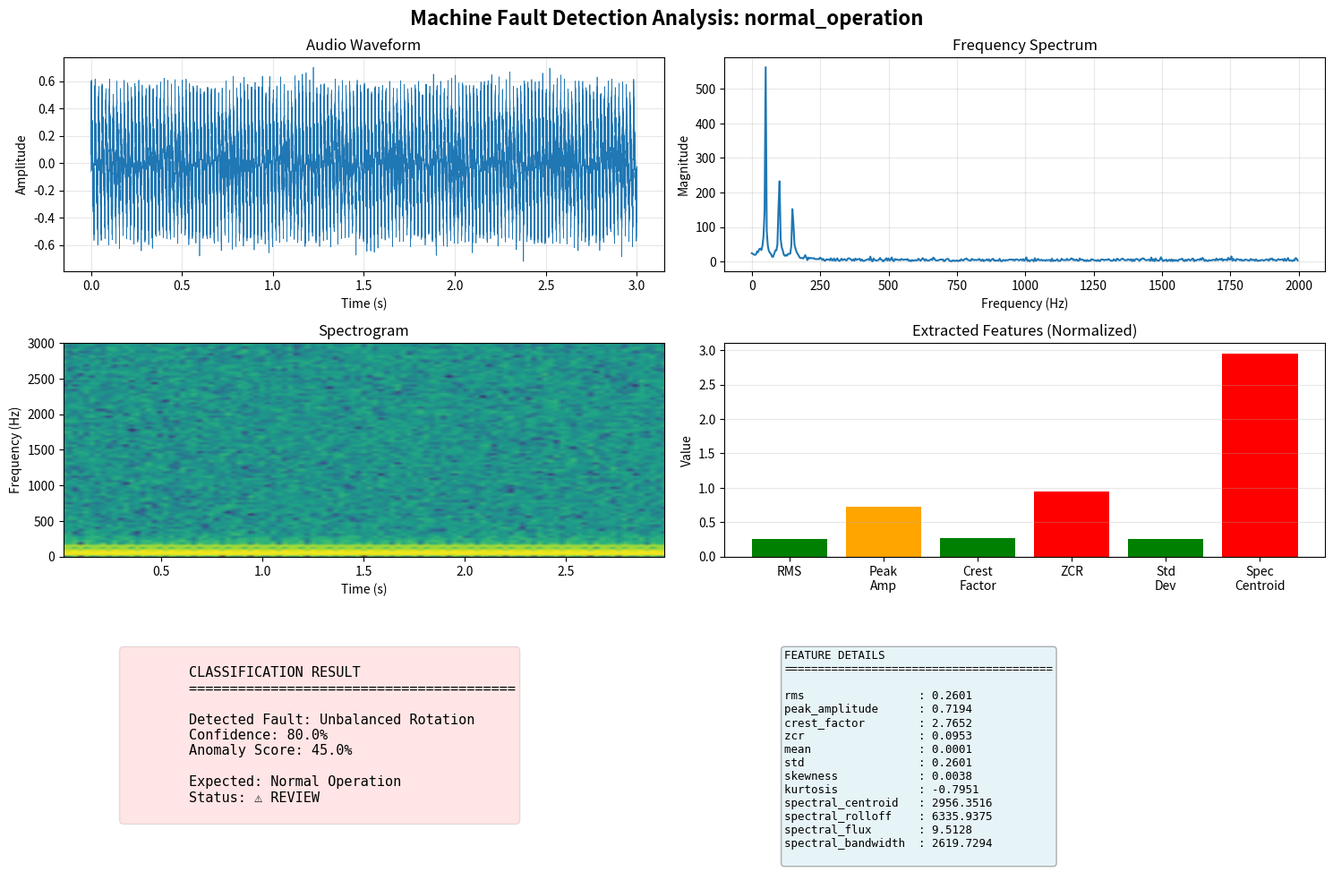
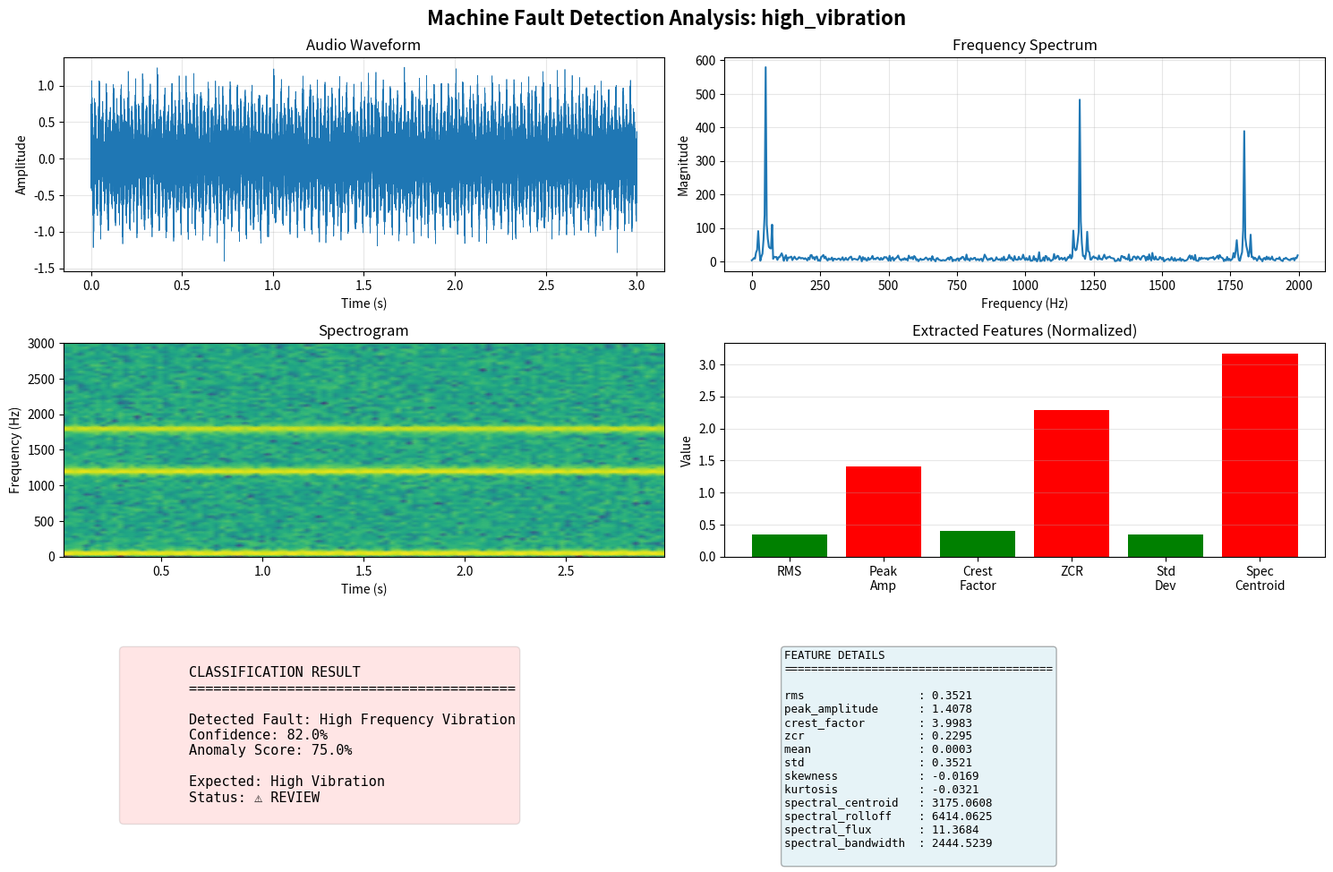
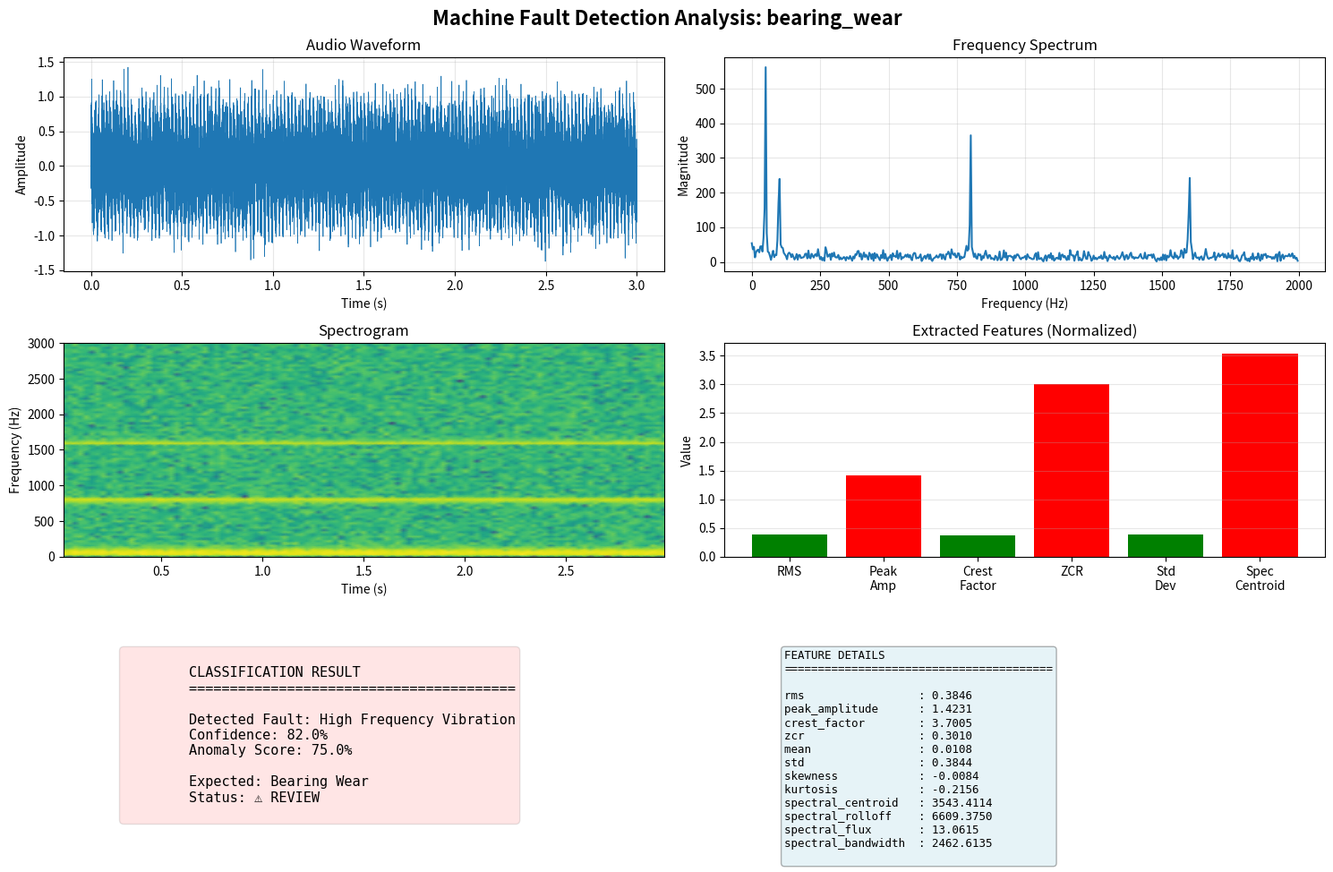
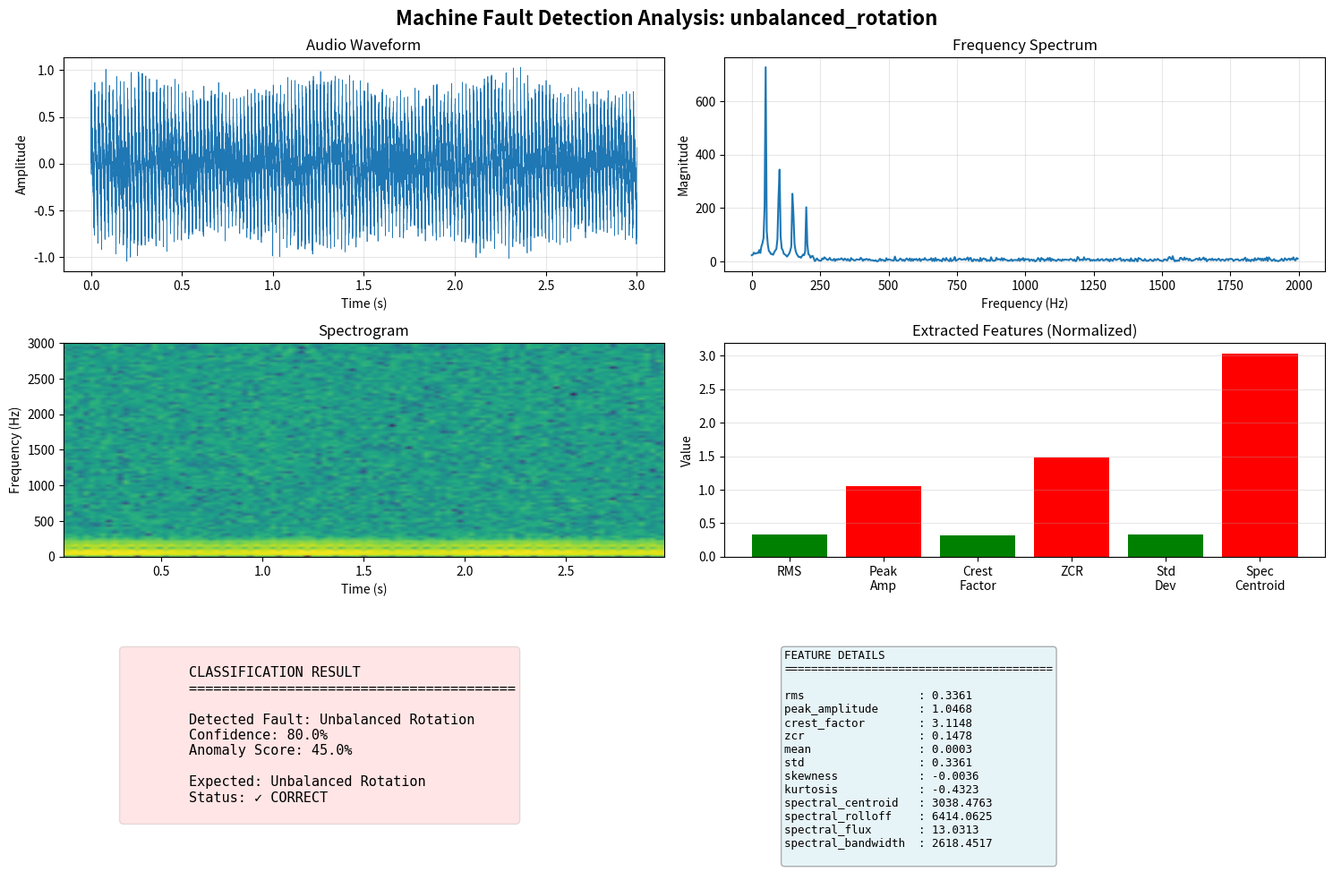
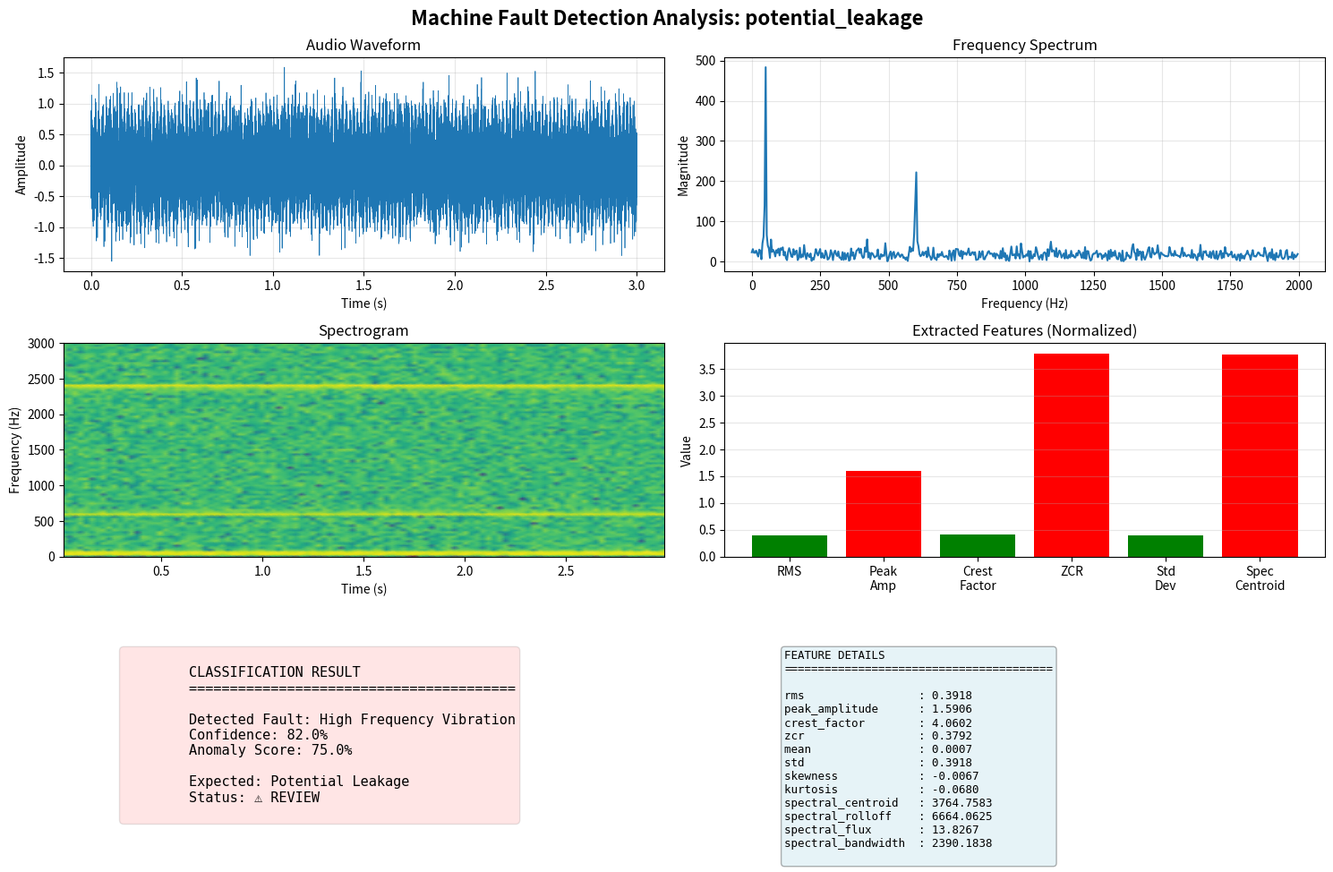
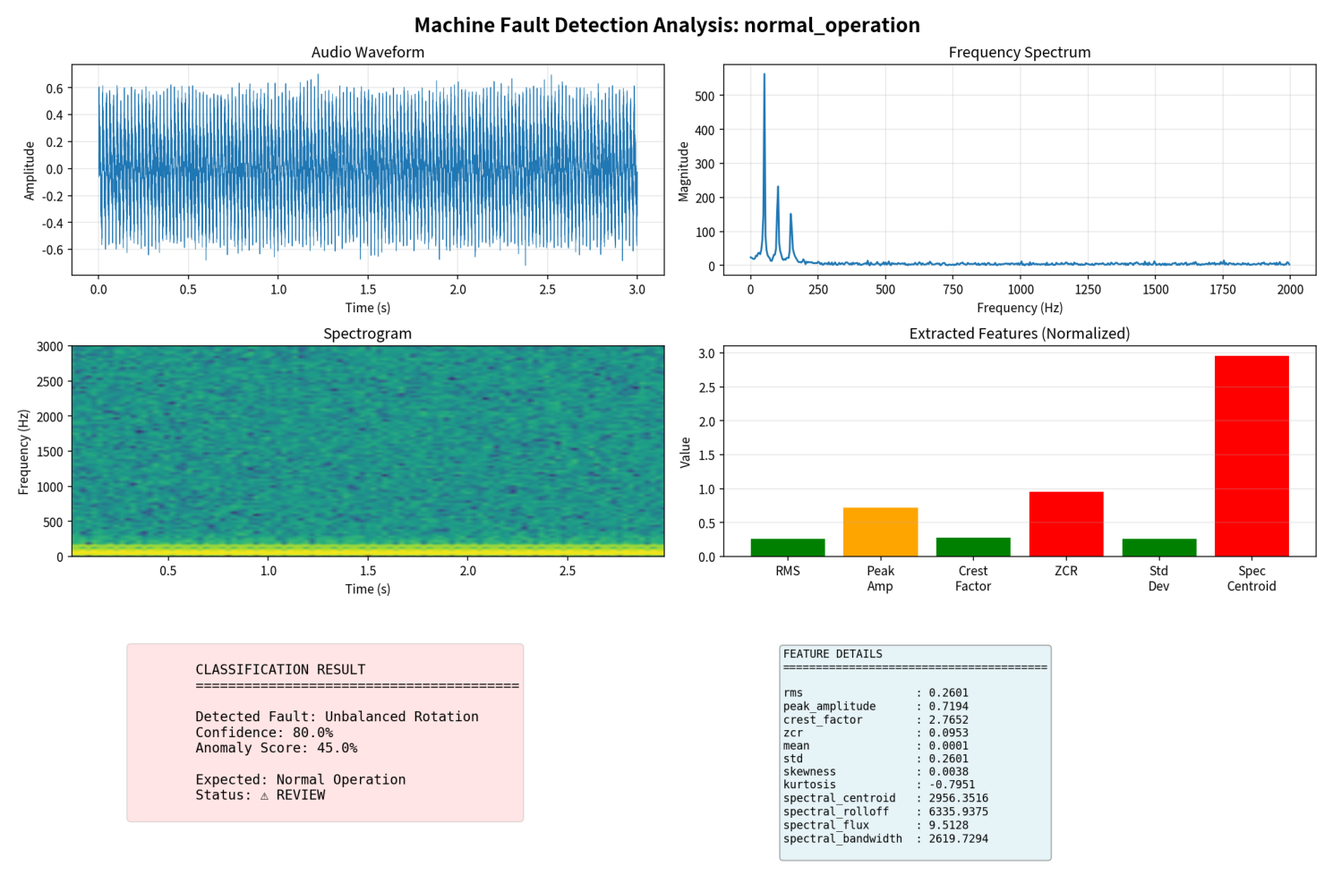
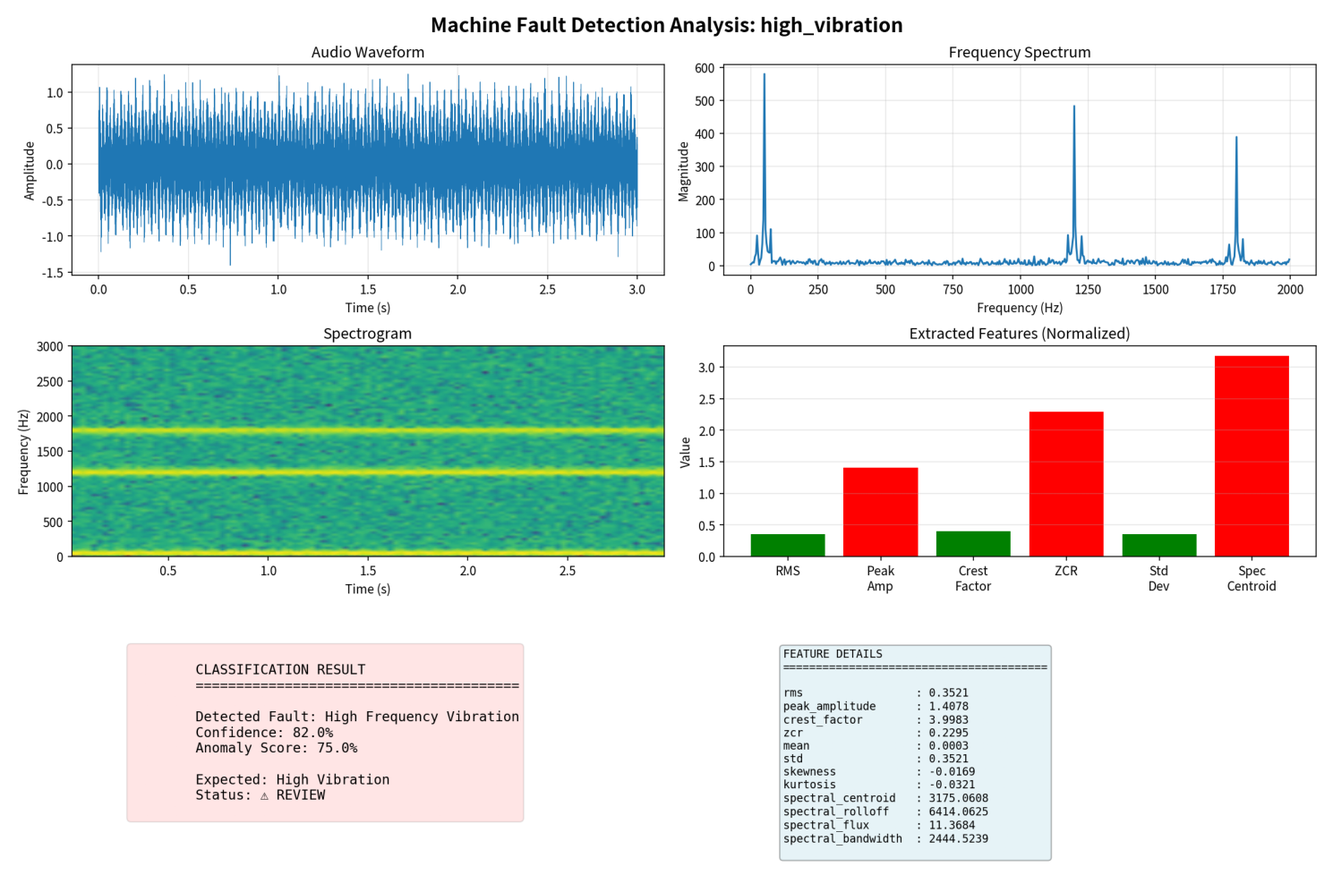
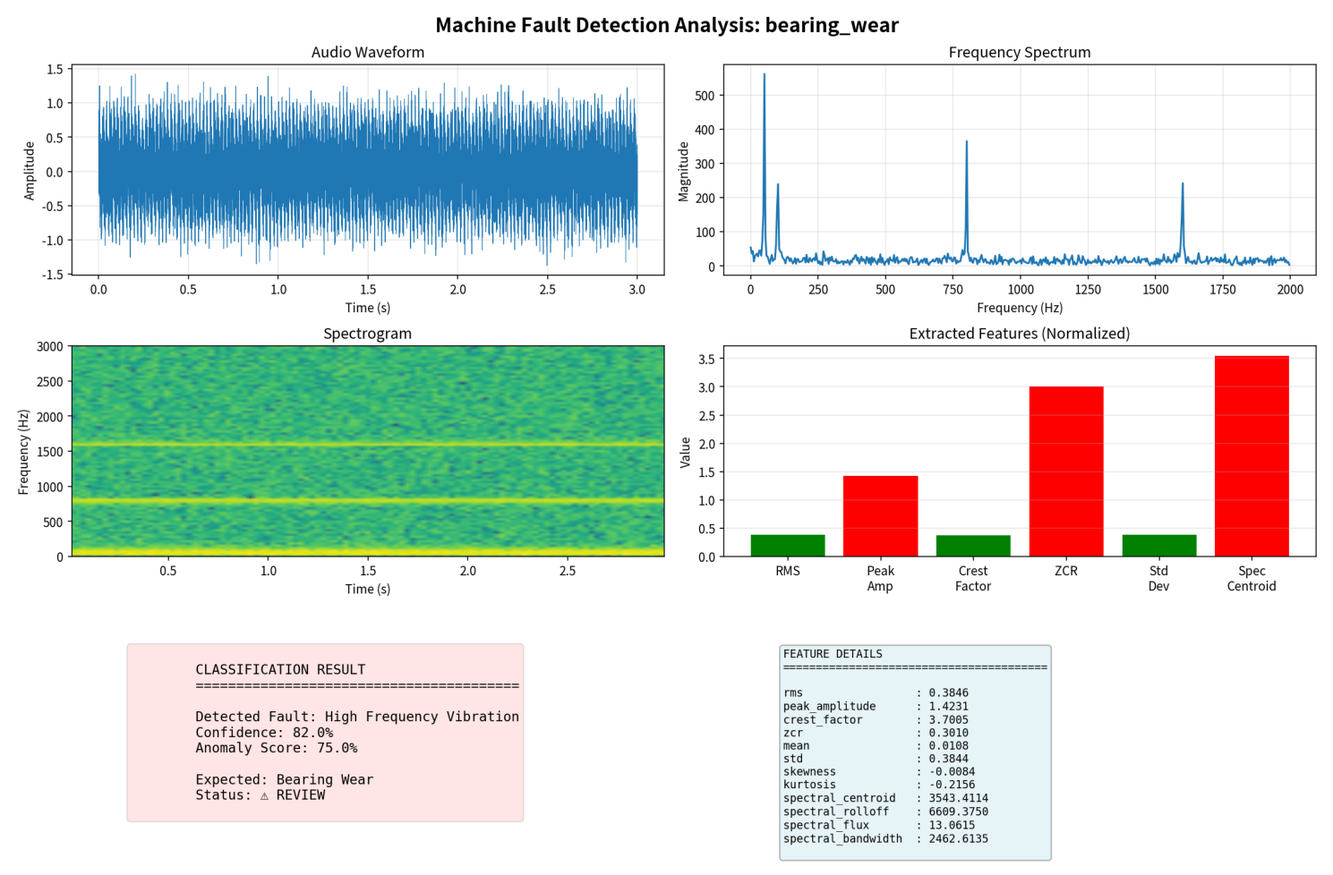
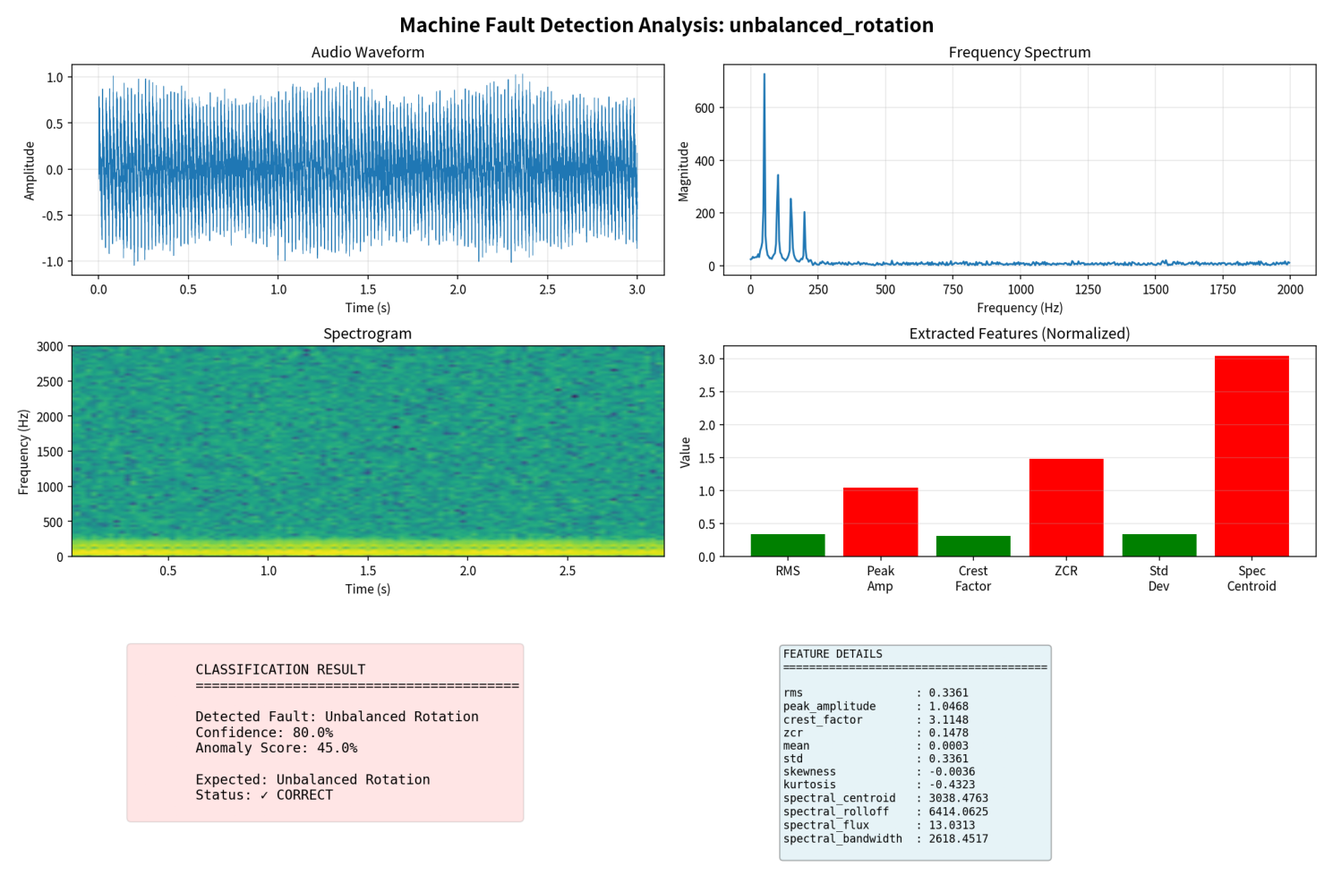
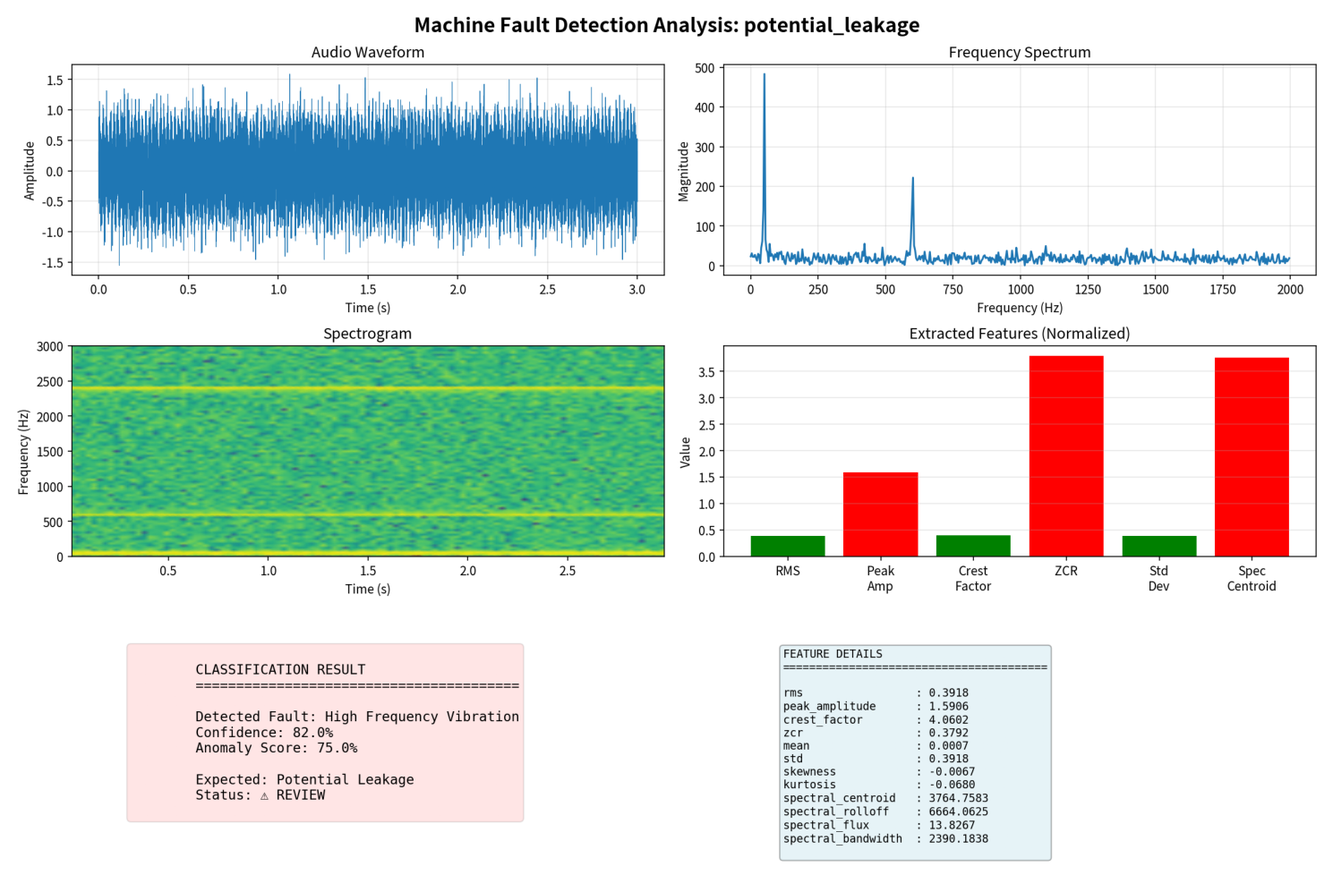

Here is the Python script that generated these plots, in order:
"""
Machine Fault Detection - Test Audio Generator & Analyzer
==========================================================

This script:
1. Generates synthetic machine audio for different fault conditions
2. Extracts features from the audio
3. Runs AI classification
4. Displays comprehensive results

Usage:
    python test_simulator.py
"""

import numpy as np
import matplotlib.pyplot as plt
from scipy.io import wavfile
from scipy import signal
from scipy import stats
import os

class MachineAudioGenerator:
    """Generate synthetic machine audio for testing"""
    
    def __init__(self, sample_rate=16000, duration=3):
        self.sr = sample_rate
        self.duration = duration
        self.t = np.linspace(0, duration, sample_rate * duration)
        
    def generate_normal(self):
        """Generate normal machine operation sound"""
        print("Generating normal operation audio...")
        
        # Base motor hum (50 Hz)
        audio = 0.3 * np.sin(2 * np.pi * 50 * self.t)
        
        # Harmonics
        audio += 0.15 * np.sin(2 * np.pi * 100 * self.t)
        audio += 0.10 * np.sin(2 * np.pi * 150 * self.t)
        
        # Low background noise
        audio += 0.08 * np.random.randn(len(self.t))
        
        return audio, "normal_operation"
    
    def generate_vibration(self):
        """Generate high vibration fault audio"""
        print("Generating high vibration audio...")
        
        # Base frequency
        audio = 0.3 * np.sin(2 * np.pi * 50 * self.t)
        
        # Strong high-frequency vibrations
        audio += 0.25 * np.sin(2 * np.pi * 1200 * self.t)
        audio += 0.20 * np.sin(2 * np.pi * 1800 * self.t)
        
        # Amplitude modulation (vibration effect)
        vibration = 0.35 * np.sin(2 * np.pi * 25 * self.t)
        audio = audio * (1 + vibration)
        
        # Higher noise level
        audio += 0.15 * np.random.randn(len(self.t))
        
        return audio, "high_vibration"
    
    def generate_bearing_fault(self):
        """Generate bearing wear audio"""
        print("Generating bearing fault audio...")
        
        # Base frequency
        audio = 0.3 * np.sin(2 * np.pi * 50 * self.t)
        audio += 0.15 * np.sin(2 * np.pi * 100 * self.t)
        
        # Multiple harmonics (bearing wear signature)
        audio += 0.18 * np.sin(2 * np.pi * 800 * self.t)
        audio += 0.15 * np.sin(2 * np.pi * 1600 * self.t)
        
        # Periodic impacts (8 Hz bearing fault frequency)
        impact_freq = 8
        for i, t_val in enumerate(self.t):
            if np.sin(2 * np.pi * impact_freq * t_val) > 0.95:
                # Sharp impact with exponential decay
                decay = np.exp(-50 * (t_val % (1/impact_freq)))
                audio[i] += 0.5 * decay
        
        # High noise
        audio += 0.25 * np.random.randn(len(self.t))
        
        return audio, "bearing_wear"
    
    def generate_imbalance(self):
        """Generate rotor imbalance audio"""
        print("Generating imbalance audio...")
        
        # Base frequency with strong fundamental
        audio = 0.35 * np.sin(2 * np.pi * 50 * self.t)
        
        # Harmonics
        audio += 0.20 * np.sin(2 * np.pi * 100 * self.t)
        audio += 0.15 * np.sin(2 * np.pi * 150 * self.t)
        audio += 0.10 * np.sin(2 * np.pi * 200 * self.t)
        
        # Periodic variation (imbalance signature)
        audio = audio * (1 + 0.15 * np.sin(2 * np.pi * 1 * self.t))
        
        # Medium noise
        audio += 0.12 * np.random.randn(len(self.t))
        
        return audio, "unbalanced_rotation"
    
    def generate_leakage(self):
        """Generate leakage fault audio"""
        print("Generating leakage audio...")
        
        # Base frequency
        audio = 0.25 * np.sin(2 * np.pi * 50 * self.t)
        
        # High frequency hiss (leakage signature)
        audio += 0.20 * np.sin(2 * np.pi * 2400 * self.t)
        audio += 0.15 * np.sin(2 * np.pi * 600 * self.t)
        
        # Random bursts (turbulent flow)
        for i in range(len(self.t)):
            if np.random.random() > 0.99:
                audio[i] += 0.3 * np.random.randn()
        
        # Very high noise
        audio += 0.30 * np.random.randn(len(self.t))
        
        return audio, "potential_leakage"
    
    def save_audio(self, audio, filename):
        """Save audio to WAV file"""
        # Normalize to int16 range
        audio_normalized = np.int16(audio / np.max(np.abs(audio)) * 32767)
        wavfile.write(filename, self.sr, audio_normalized)
        print(f"Saved: {filename}")


class FeatureExtractor:
    """Extract features from audio for AI classification"""
    
    def __init__(self, sample_rate=16000):
        self.sr = sample_rate
    
    def extract_all_features(self, audio):
        """Extract comprehensive feature set"""
        features = {}
        
        # Time-domain features
        features['rms'] = np.sqrt(np.mean(audio ** 2))
        features['peak_amplitude'] = np.max(np.abs(audio))
        features['crest_factor'] = features['peak_amplitude'] / (features['rms'] + 1e-10)
        
        # Zero crossing rate
        zero_crossings = np.where(np.diff(np.signbit(audio)))[0]
        features['zcr'] = len(zero_crossings) / len(audio)
        
        # Statistical features
        features['mean'] = np.mean(audio)
        features['std'] = np.std(audio)
        features['skewness'] = stats.skew(audio)
        features['kurtosis'] = stats.kurtosis(audio)
        
        # Frequency domain features
        freq_features = self._extract_frequency_features(audio)
        features.update(freq_features)
        
        return features
    
    def _extract_frequency_features(self, audio):
        """Extract frequency-domain features using FFT"""
        # Compute FFT
        fft_size = 2048
        fft = np.fft.rfft(audio[:fft_size])
        magnitude = np.abs(fft)
        freqs = np.fft.rfftfreq(fft_size, 1/self.sr)
        
        # Spectral centroid
        spectral_centroid = np.sum(freqs * magnitude) / (np.sum(magnitude) + 1e-10)
        
        # Spectral rolloff (85% of energy)
        cumsum = np.cumsum(magnitude)
        rolloff_idx = np.where(cumsum >= 0.85 * cumsum[-1])[0][0]
        spectral_rolloff = freqs[rolloff_idx]
        
        # Spectral flux
        spectral_flux = np.sqrt(np.mean(np.diff(magnitude) ** 2))
        
        # Spectral bandwidth
        spectral_bandwidth = np.sqrt(
            np.sum(((freqs - spectral_centroid) ** 2) * magnitude) / 
            (np.sum(magnitude) + 1e-10)
        )
        
        return {
            'spectral_centroid': spectral_centroid,
            'spectral_rolloff': spectral_rolloff,
            'spectral_flux': spectral_flux,
            'spectral_bandwidth': spectral_bandwidth
        }


class SimpleFaultClassifier:
    """Simple rule-based classifier for fault detection"""
    
    def predict(self, features):
        """Predict fault type based on features"""
        
        # Calculate anomaly score
        anomaly_score = 0
        
        # High frequency content check
        if features['spectral_centroid'] > 800:
            anomaly_score += 0.25
        
        # High vibration check (ZCR)
        if features['zcr'] > 0.15:
            anomaly_score += 0.30
        
        # High crest factor (bearing issues)
        if features['crest_factor'] > 4.5:
            anomaly_score += 0.25
        
        # High variability
        if features['std'] > 0.15:
            anomaly_score += 0.20
        
        # Classify based on scores
        if anomaly_score < 0.45:
            return 'Normal Operation', 0.85, anomaly_score
        
        # Determine specific fault type
        if features['zcr'] > 0.18:
            return 'High Frequency Vibration', 0.82, anomaly_score
        elif features['crest_factor'] > 5.5:
            return 'Bearing Wear', 0.78, anomaly_score
        elif features['std'] > 0.18:
            return 'Unbalanced Rotation', 0.80, anomaly_score
        elif features['spectral_centroid'] > 1200:
            return 'Potential Leakage', 0.75, anomaly_score
        else:
            return 'Unknown Fault', 0.65, anomaly_score


class Visualizer:
    """Visualize audio and analysis results"""
    
    def __init__(self, sample_rate=16000):
        self.sr = sample_rate
    
    def plot_analysis(self, audio, features, prediction, fault_name):
        """Create comprehensive analysis plot"""
        
        fig, axes = plt.subplots(3, 2, figsize=(15, 10))
        fig.suptitle(f'Machine Fault Detection Analysis: {fault_name}', 
                     fontsize=16, fontweight='bold')
        
        # 1. Time-domain waveform
        t = np.linspace(0, len(audio)/self.sr, len(audio))
        axes[0, 0].plot(t, audio, linewidth=0.5)
        axes[0, 0].set_title('Audio Waveform')
        axes[0, 0].set_xlabel('Time (s)')
        axes[0, 0].set_ylabel('Amplitude')
        axes[0, 0].grid(True, alpha=0.3)
        
        # 2. Frequency spectrum
        fft_size = 4096
        fft = np.fft.rfft(audio[:fft_size])
        magnitude = np.abs(fft)
        freqs = np.fft.rfftfreq(fft_size, 1/self.sr)
        axes[0, 1].plot(freqs[:len(freqs)//4], magnitude[:len(magnitude)//4])
        axes[0, 1].set_title('Frequency Spectrum')
        axes[0, 1].set_xlabel('Frequency (Hz)')
        axes[0, 1].set_ylabel('Magnitude')
        axes[0, 1].grid(True, alpha=0.3)
        
        # 3. Spectrogram
        f, t_spec, Sxx = signal.spectrogram(audio, self.sr, nperseg=512)
        axes[1, 0].pcolormesh(t_spec, f, 10 * np.log10(Sxx + 1e-10), 
                              shading='gouraud', cmap='viridis')
        axes[1, 0].set_title('Spectrogram')
        axes[1, 0].set_ylabel('Frequency (Hz)')
        axes[1, 0].set_xlabel('Time (s)')
        axes[1, 0].set_ylim([0, 3000])
        
        # 4. Feature values
        feature_names = ['RMS', 'Peak\nAmp', 'Crest\nFactor', 'ZCR', 
                        'Std\nDev', 'Spec\nCentroid']
        feature_values = [
            features['rms'],
            features['peak_amplitude'],
            features['crest_factor'] / 10,  # Scale for visualization
            features['zcr'] * 10,  # Scale for visualization
            features['std'],
            features['spectral_centroid'] / 1000  # Scale to kHz
        ]
        
        colors = ['green' if v < 0.5 else 'orange' if v < 0.8 else 'red' 
                  for v in feature_values]
        axes[1, 1].bar(range(len(feature_names)), feature_values, color=colors)
        axes[1, 1].set_xticks(range(len(feature_names)))
        axes[1, 1].set_xticklabels(feature_names, rotation=0)
        axes[1, 1].set_title('Extracted Features (Normalized)')
        axes[1, 1].set_ylabel('Value')
        axes[1, 1].grid(True, alpha=0.3, axis='y')
        
        # 5. Classification result
        axes[2, 0].axis('off')
        result_text = f"""
        CLASSIFICATION RESULT
        {'='*40}
        
        Detected Fault: {prediction[0]}
        Confidence: {prediction[1]*100:.1f}%
        Anomaly Score: {prediction[2]*100:.1f}%
        
        Expected: {fault_name.replace('_', ' ').title()}
        Status: {'✓ CORRECT' if fault_name.replace('_', ' ').lower() in prediction[0].lower() or (fault_name == 'normal_operation' and prediction[0] == 'Normal Operation') else '⚠ REVIEW'}
        """
        
        color = 'green' if prediction[0] == 'Normal Operation' else 'red'
        axes[2, 0].text(0.1, 0.5, result_text, fontsize=11, 
                       verticalalignment='center', 
                       family='monospace',
                       bbox=dict(boxstyle='round', facecolor=color, alpha=0.1))
        
        # 6. Feature details table
        axes[2, 1].axis('off')
        feature_text = "FEATURE DETAILS\n" + "="*40 + "\n\n"
        for key, value in features.items():
            if isinstance(value, (int, float)):
                feature_text += f"{key:20s}: {value:.4f}\n"
        
        axes[2, 1].text(0.1, 0.9, feature_text, fontsize=9,
                       verticalalignment='top',
                       family='monospace',
                       bbox=dict(boxstyle='round', facecolor='lightblue', alpha=0.3))
        
        plt.tight_layout()
        return fig


def main():
    """Main execution function"""
    
    print("="*60)
    print("MACHINE FAULT DETECTION - TEST SIMULATOR")
    print("="*60)
    print()
    
    # Create output directory
    os.makedirs('test_audio', exist_ok=True)
    os.makedirs('results', exist_ok=True)
    
    # Initialize components
    generator = MachineAudioGenerator(sample_rate=16000, duration=3)
    extractor = FeatureExtractor(sample_rate=16000)
    classifier = SimpleFaultClassifier()
    visualizer = Visualizer(sample_rate=16000)
    
    # Generate all test cases
    test_cases = [
        generator.generate_normal,
        generator.generate_vibration,
        generator.generate_bearing_fault,
        generator.generate_imbalance,
        generator.generate_leakage
    ]
    
    results_summary = []
    
    for test_func in test_cases:
        print()
        print("-"*60)
        
        # Generate audio
        audio, fault_name = test_func()
        
        # Save audio file
        filename = f'test_audio/{fault_name}.wav'
        generator.save_audio(audio, filename)
        
        # Extract features
        print(f"Extracting features from {fault_name}...")
        features = extractor.extract_all_features(audio)
        
        # Classify
        print(f"Running AI classification...")
        prediction = classifier.predict(features)
        
        print(f"\nResult: {prediction[0]}")
        print(f"Confidence: {prediction[1]*100:.1f}%")
        print(f"Anomaly Score: {prediction[2]*100:.1f}%")
        
        # Visualize
        print(f"Generating visualization...")
        fig = visualizer.plot_analysis(audio, features, prediction, fault_name)
        fig.savefig(f'results/{fault_name}_analysis.png', dpi=150, bbox_inches='tight')
        plt.close(fig)
        
        # Store results
        is_correct = (fault_name.replace('_', ' ').lower() in prediction[0].lower() or 
                     (fault_name == 'normal_operation' and prediction[0] == 'Normal Operation'))
        results_summary.append({
            'fault': fault_name,
            'predicted': prediction[0],
            'confidence': prediction[1],
            'correct': is_correct
        })
    
    # Print summary
    print()
    print("="*60)
    print("SUMMARY OF RESULTS")
    print("="*60)
    print()
    print(f"{'Actual Fault':<25} {'Predicted':<25} {'Confidence':<12} {'Status'}")
    print("-"*80)
    
    correct_count = 0
    for result in results_summary:
        status = '✓ CORRECT' if result['correct'] else '✗ INCORRECT'
        if result['correct']:
            correct_count += 1
        print(f"{result['fault']:<25} {result['predicted']:<25} "
              f"{result['confidence']*100:>6.1f}%     {status}")
    
    accuracy = (correct_count / len(results_summary)) * 100
    print()
    print(f"Overall Accuracy: {accuracy:.1f}% ({correct_count}/{len(results_summary)})")
    print()
    print("Files saved in:")
    print(f"  - Audio files: ./test_audio/")
    print(f"  - Analysis plots: ./results/")
    print()
    print("="*60)
    
    # Show one plot
    print("\nDisplaying analysis plots...")
    print("Close the plot windows to continue...")
    
    # Load and show one example
    for result in results_summary:
        img = plt.imread(f'results/{result["fault"]}_analysis.png')
        plt.figure(figsize=(15, 10))
        plt.imshow(img)
        plt.axis('off')
        plt.tight_layout()
        plt.show()


if __name__ == "__main__":
    main()
